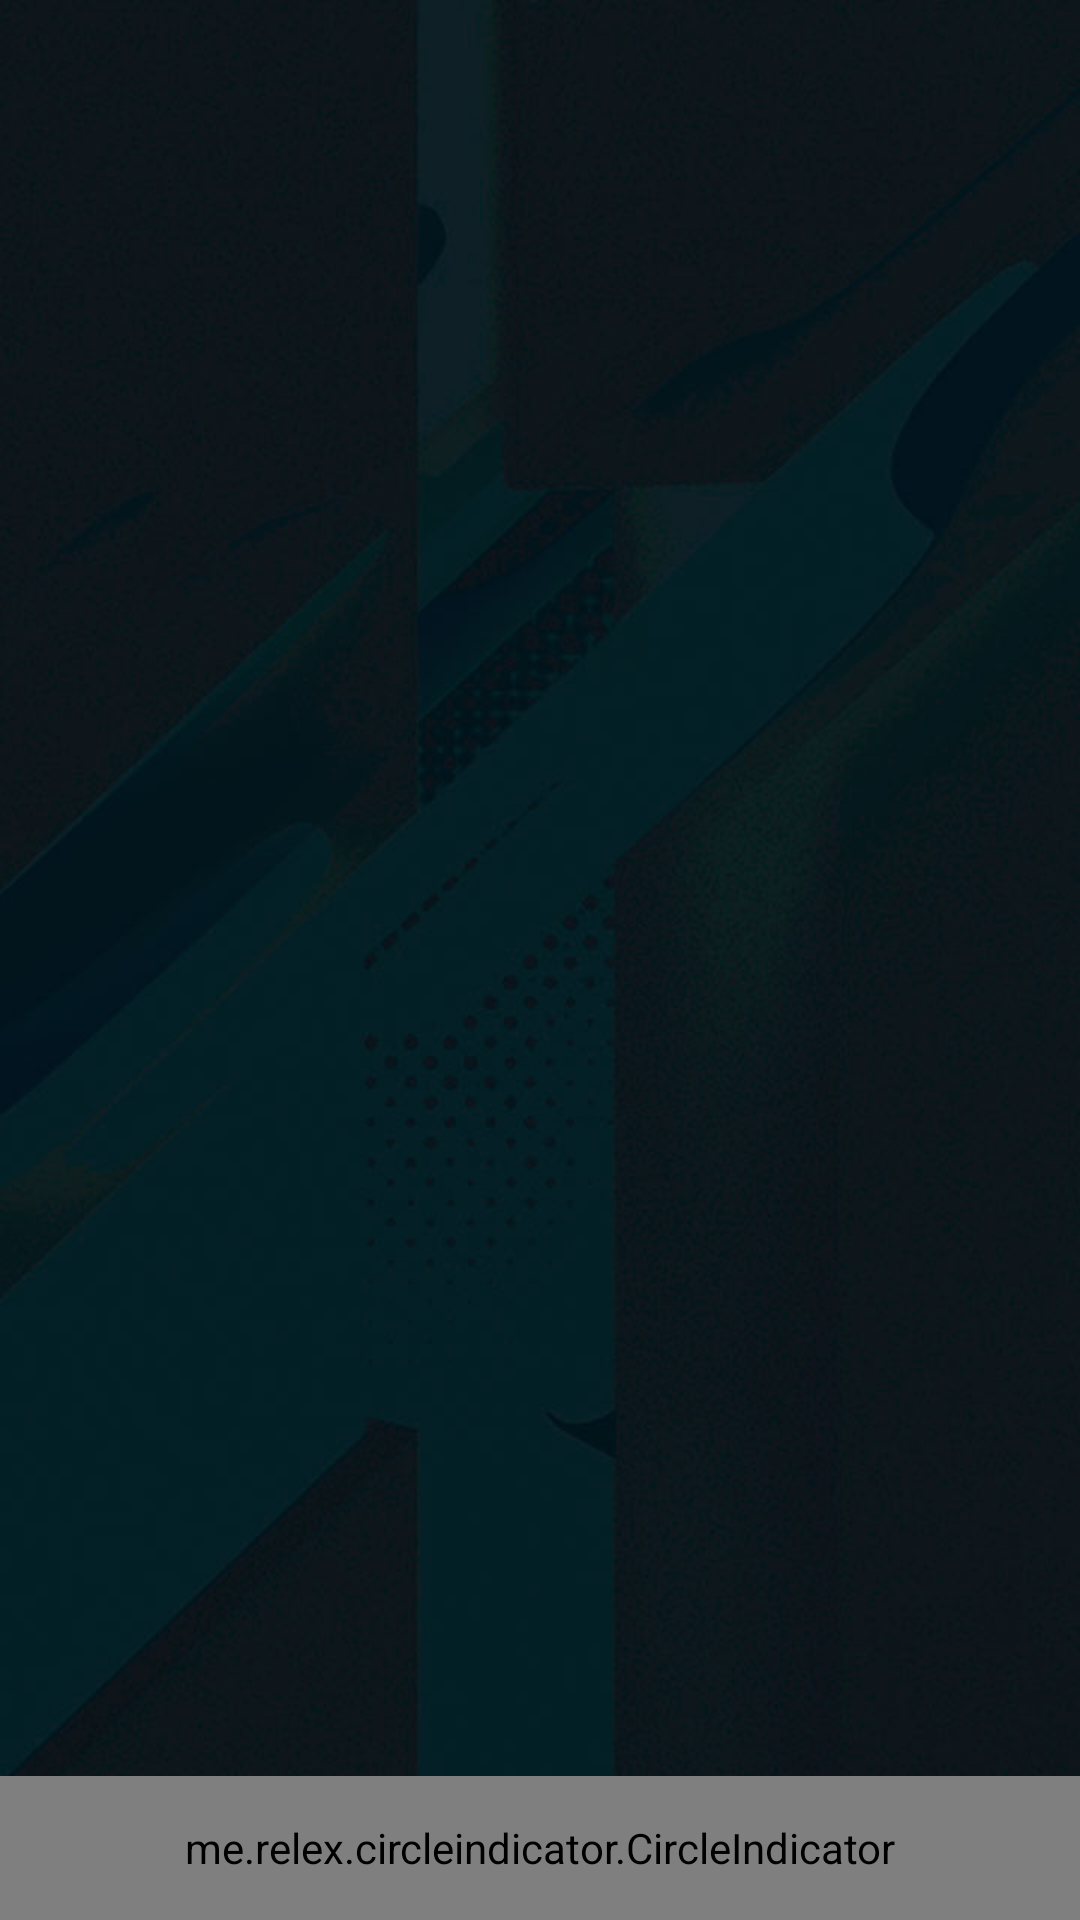

The Android layout XML behind this screen, and the referenced resources:
<!-- AndroidManifest.xml: activity theme AppTheme.NoActionBar -->
<!-- res/layout/activity_guide_page.xml -->
<?xml version="1.0" encoding="utf-8"?>
<android.support.design.widget.CoordinatorLayout
		xmlns:android = "http://schemas.android.com/apk/res/android"
		android:layout_width = "match_parent"
		android:layout_height = "match_parent"
		android:orientation = "vertical" >

	<FrameLayout
			android:layout_width = "match_parent"
			android:layout_height = "match_parent" >

		<ImageView
				android:layout_width = "match_parent"
				android:layout_height = "match_parent"
				android:scaleType = "centerCrop"
				android:src = "@drawable/guide_bg" />

		<android.support.v4.view.ViewPager
				android:id = "@+id/vp_guide"
				android:layout_width = "match_parent"
				android:layout_height = "match_parent" />

		<me.relex.circleindicator.CircleIndicator
				android:id = "@+id/indicator"
				android:layout_width = "match_parent"
				android:layout_height = "48dp"
				android:layout_gravity = "bottom" />

	</FrameLayout >


</android.support.design.widget.CoordinatorLayout >
<!-- resources referenced by this layout -->
<resources>
  <!-- drawable guide_bg: jpg bitmap (drawable-xhdpi, 41395 bytes) -->
  <style name="AppTheme.NoActionBar">
  		<item name="windowActionBar">false</item>
  		<item name="windowNoTitle">true</item>
  	</style>
</resources>
